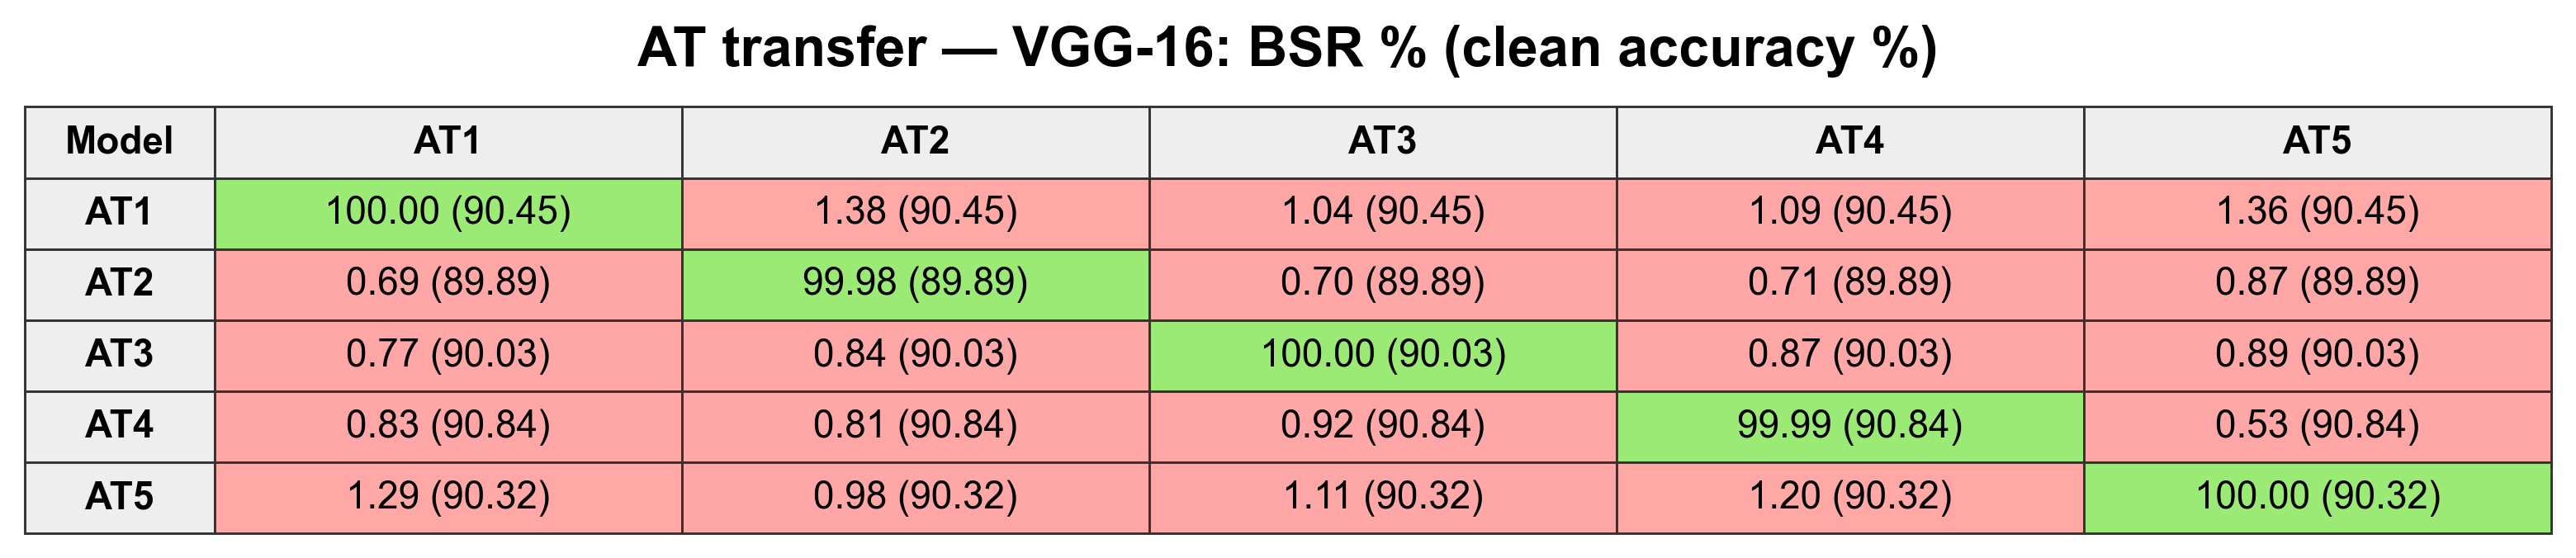

The file beside this chart, header and first rows:
model, trigger, bsr_percent, clean_accuracy_percent
AT1, AT1, 100.0, 90.45
AT1, AT2, 1.378, 90.45
AT1, AT3, 1.044, 90.45
AT1, AT4, 1.089, 90.45
AT1, AT5, 1.356, 90.45
AT2, AT1, 0.6889, 89.89
AT2, AT2, 99.98, 89.89
AT2, AT3, 0.7, 89.89
AT2, AT4, 0.7111, 89.89
AT2, AT5, 0.8667, 89.89
AT3, AT1, 0.7667, 90.03
AT3, AT2, 0.8444, 90.03
AT3, AT3, 100.0, 90.03
AT3, AT4, 0.8667, 90.03
AT3, AT5, 0.8889, 90.03
AT4, AT1, 0.8333, 90.84
AT4, AT2, 0.8111, 90.84
AT4, AT3, 0.9222, 90.84
AT4, AT4, 99.99, 90.84
AT4, AT5, 0.5333, 90.84
AT5, AT1, 1.289, 90.32
AT5, AT2, 0.9778, 90.32
AT5, AT3, 1.111, 90.32
AT5, AT4, 1.2, 90.32
AT5, AT5, 100.0, 90.32
